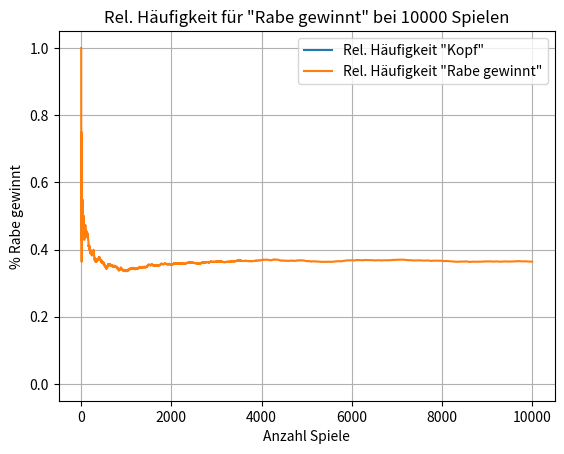
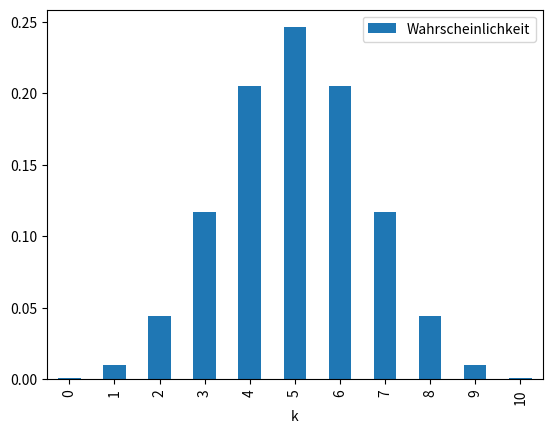
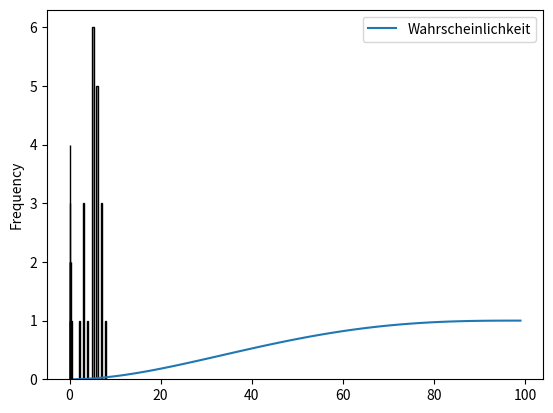
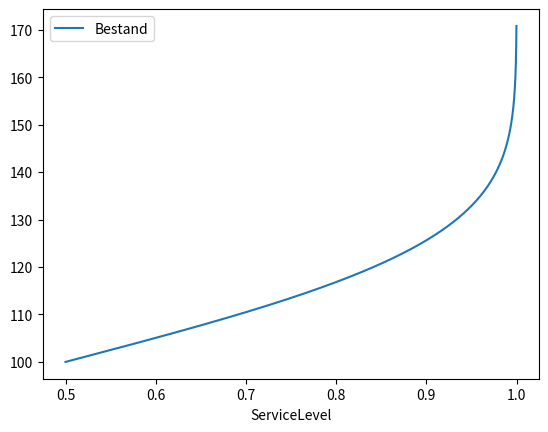
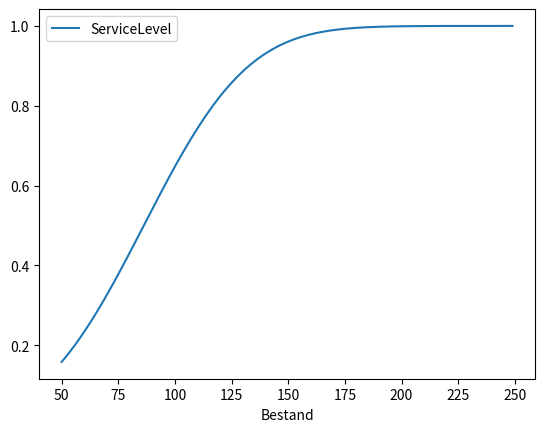
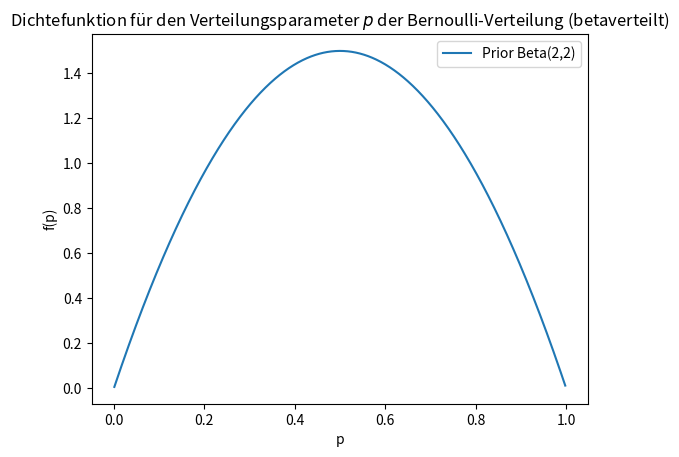
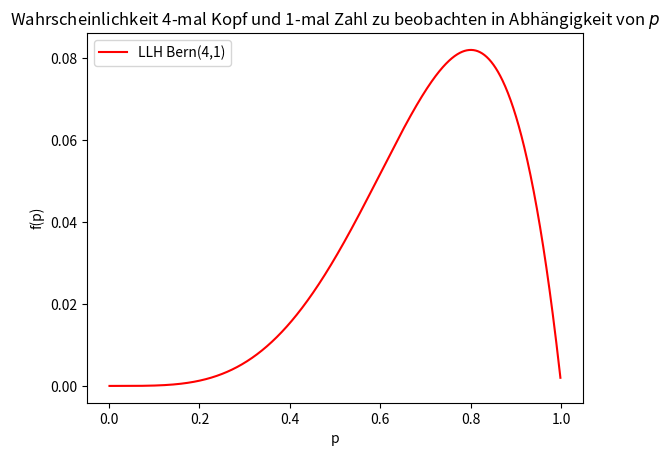
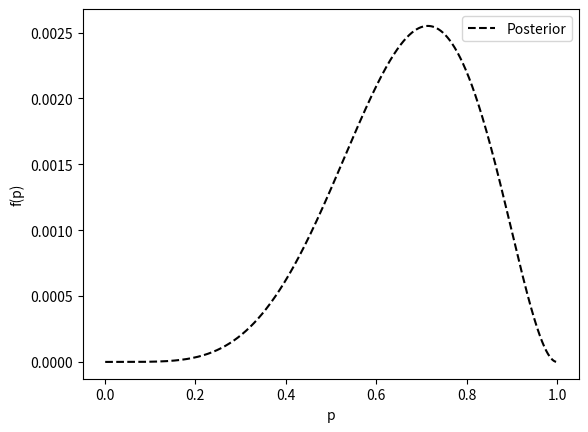

Reproduce these figures in Python, in order.
from scipy.stats import bernoulli
import matplotlib.pyplot as plt
import numpy as np
import pandas as pd

number_of_trials = 2
heads = 0
tails = 0
ratio = []
p = 0.5

for trial in range(1,number_of_trials+1):
  result = bernoulli.rvs(p)
  if result == 1:
    heads +=1
  else:
    tails +=1
  ratio.append([trial,heads/trial])

heads, tails

y = [point[1] for point in ratio]
x = [point[0] for point in ratio]

# Plot the line
plt.plot(x, y, label='Rel. Häufigkeit "Kopf"')

# Add title and labels to the axes
plt.title(f'Rel. Häufigkeit für das Ergebnis "Kopf" bei {number_of_trials}-maligem Münzwurf')
plt.xlabel("Anzahl Zufallsexperimente")
plt.ylabel("% Kopf")

# Display the legend
plt.legend()

# Display the plot
plt.grid(True)
plt.show()









import random

trials = 10000
rabe_win = 0
kind_win = 0
ratio = []

wuerfel = ["Rabe", "Gelb", "Rot", "Grün", "Lila"]
fruits = ["Gelb", "Rot", "Grün", "Lila"]
initial_state = {"Rabe":4, "Gelb":3, "Rot":0, "Grün":0, "Lila": 1}

for trial in range(trials):
  play = True
  # Spielsituation
  state = initial_state.copy()
  while play:
    wurf = random.choice(wuerfel)
    state[wurf] -= 1
    if state["Rabe"] == 0:
      rabe_win += 1
      play = False
    if all(state[fruit] <= 0 for fruit in fruits):
      kind_win += 1
      play = False
    if not play:
      ratio.append([trial, rabe_win/(trial+1)])

rabe_win, kind_win, ratio[-1][1]

y = [point[1] for point in ratio]
x = [point[0] for point in ratio]

# Plot the line
plt.plot(x, y, label='Rel. Häufigkeit "Rabe gewinnt"')

# Add title and labels to the axes
plt.title(f'Rel. Häufigkeit für "Rabe gewinnt" bei {trials} Spielen')
plt.xlabel("Anzahl Spiele")
plt.ylabel("% Rabe gewinnt")

# Display the legend
plt.legend()

# Display the plot
plt.grid(True)
plt.show()

import scipy
import numpy as np

N=10 # Anzahl der Experimente
k=4 # Anzahl Erfolge (Kopf)
p=0.5 # Erfolgswahrscheinlichkeit

scipy.stats.binom.pmf(k,N,p)

np.sum(scipy.stats.binom.pmf(0,N,p)+scipy.stats.binom.pmf(1,N,p)+scipy.stats.binom.pmf(2,N,p)+scipy.stats.binom.pmf(3,N,p)+scipy.stats.binom.pmf(4,N,p))

scipy.stats.binom.cdf(k,N,p)

l = []
for k in range(N+1):
  l.append([k,scipy.stats.binom.pmf(k,N,p)])

l

x = pd.DataFrame(l, columns=["k","Wahrscheinlichkeit"])

x.plot(x="k", y="Wahrscheinlichkeit", kind="bar")

N=4 # Anzahl Motoren
p=0.95 # Erfolgswahrscheinlichkeit

scipy.stats.binom.pmf(2,N,p)+scipy.stats.binom.pmf(3,N,p)+scipy.stats.binom.pmf(4,N,p)

probs = []

for p in range(1,100):
  prob = p/100
  prob = np.sum(scipy.stats.binom.pmf(2,N,prob)+scipy.stats.binom.pmf(3,N,prob)+scipy.stats.binom.pmf(4,N,prob))
  probs.append([p, prob])


x = pd.DataFrame(probs, columns=["k","Wahrscheinlichkeit"])

x.plot(x="k", y="Wahrscheinlichkeit", kind="line")

scipy.stats.multinomial.pmf([3,2,3,2],10,[0.2,0.2,0.2,0.4])

num_trials = 20 # Anzahl Zufallsexperimente
num_samples = 1 # Anzahl Zufallsvariablen

# Parameter Binomialverteilung
N = 10
p = 0.5

# Parameter Betaverteilung
a = 1
b = 5

binom_sample_sum = []
beta_sample_sum = []

for trial in range(num_trials):
  binom_sample_sum.append([trial, np.sum(scipy.stats.binom.rvs(N,p,size=num_samples))])
  beta_sample_sum.append([trial, np.sum(scipy.stats.beta.rvs(a,b,size=num_samples))])

binom = pd.DataFrame(binom_sample_sum, columns=["Trial","Summe"])
beta = pd.DataFrame(beta_sample_sum, columns=["Trial","Summe"])

binom["Summe"].plot(kind="hist", edgecolor="black", bins=20)

beta["Summe"].plot(kind="hist", edgecolor="black", bins=20)

mue = 5
sigma = 0.1

lower = 4.9
upper = 5.1

# Wahrscheinlichkeit P(Y<=4,9)
prob_lower = scipy.stats.norm.cdf(lower, mue, sigma)

# Wahrscheinlichkeit P(Y<=5,1)
prob_upper = scipy.stats.norm.cdf(upper, mue, sigma)

# Wahrscheinlichkeit P(4,9<Y<=5,1)
prob_upper - prob_lower

# Finde den Durchmesser, unter dem 95% aller Schrauben liegen, d.h. 95%-Quantil, F^(-1)(0,95)
scipy.stats.norm.ppf(0.95,mue,sigma), mue + sigma*scipy.stats.norm.ppf(0.95,0,1)

mue = 100
sigma = 20

inventory = []

for sl in range(5000,9999):
  sl = sl/10000
  inventory.append([sl,scipy.stats.norm.ppf(sl, mue, sigma)])

inventory = pd.DataFrame(inventory, columns=["ServiceLevel","Bestand"])

inventory.plot(x="ServiceLevel", y="Bestand", kind="line")

mue = 86.25
sigma = 36.224

servicelevel = []

for b in range(50,250):
  servicelevel.append([b,scipy.stats.norm.cdf(b, mue, sigma)])

servicelevel = pd.DataFrame(servicelevel, columns=["Bestand","ServiceLevel"])

servicelevel.plot(y="ServiceLevel", x="Bestand", kind="line")

# Verteilungsparameter der Betaverteilung
# Über die Wahl der Parameter drücken wir unser aktuelles Wissen zum Ausgang des Zufallsexperiments aus bevor wir die Daten beobachten
a = 2 # Anzahl Kopf
b = 2 # Anzahl Zahl

p = np.arange(1,999)/1000

prior = scipy.stats.beta.pdf(p, a, b)

fig, ax = plt.subplots(1, 1)
ax.plot(
    p,
    prior,
    ms=1,
    label=f"Prior Beta({a},{b})"
    )
ax.set_title('Dichtefunktion für den Verteilungsparameter $p$ der Bernoulli-Verteilung (betaverteilt)')
ax.set_xlabel('p')
ax.set_ylabel('f(p)')
ax.legend()
plt.show()

# Wir nehmen an, dass die realisierten Daten die folgenden sind:
N_Kopf = 4
N_Zahl = 1

llh = scipy.stats.bernoulli.pmf(1,p)**N_Kopf * (1-scipy.stats.bernoulli.pmf(1,p))**N_Zahl

fig, ax = plt.subplots(1, 1)
ax.plot(
    p,
    llh,
    ms=1,
    label=f"LLH Bern({N_Kopf},{N_Zahl})",
    color="red"
    )
ax.set_title(f"Wahrscheinlichkeit {N_Kopf}-mal Kopf und {N_Zahl}-mal Zahl zu beobachten in Abhängigkeit von $p$")
ax.set_xlabel('p')
ax.set_ylabel('f(p)')
ax.legend()
plt.show()

p_D = (llh*prior).sum()

posterior = llh * prior / p_D

fig, ax = plt.subplots(1, 1)
ax.plot(
    p,
    posterior,
    ms=1,
    label="Posterior",
    color="black",
    linestyle='--'
    )
ax.set_xlabel('p')
ax.set_ylabel('f(p)')
ax.legend()
plt.show()

p[posterior.argmax()]

(p * posterior).sum()

(scipy.stats.bernoulli.pmf(1, p) * posterior).sum()

(scipy.stats.bernoulli.pmf(0, p) * posterior).sum()

